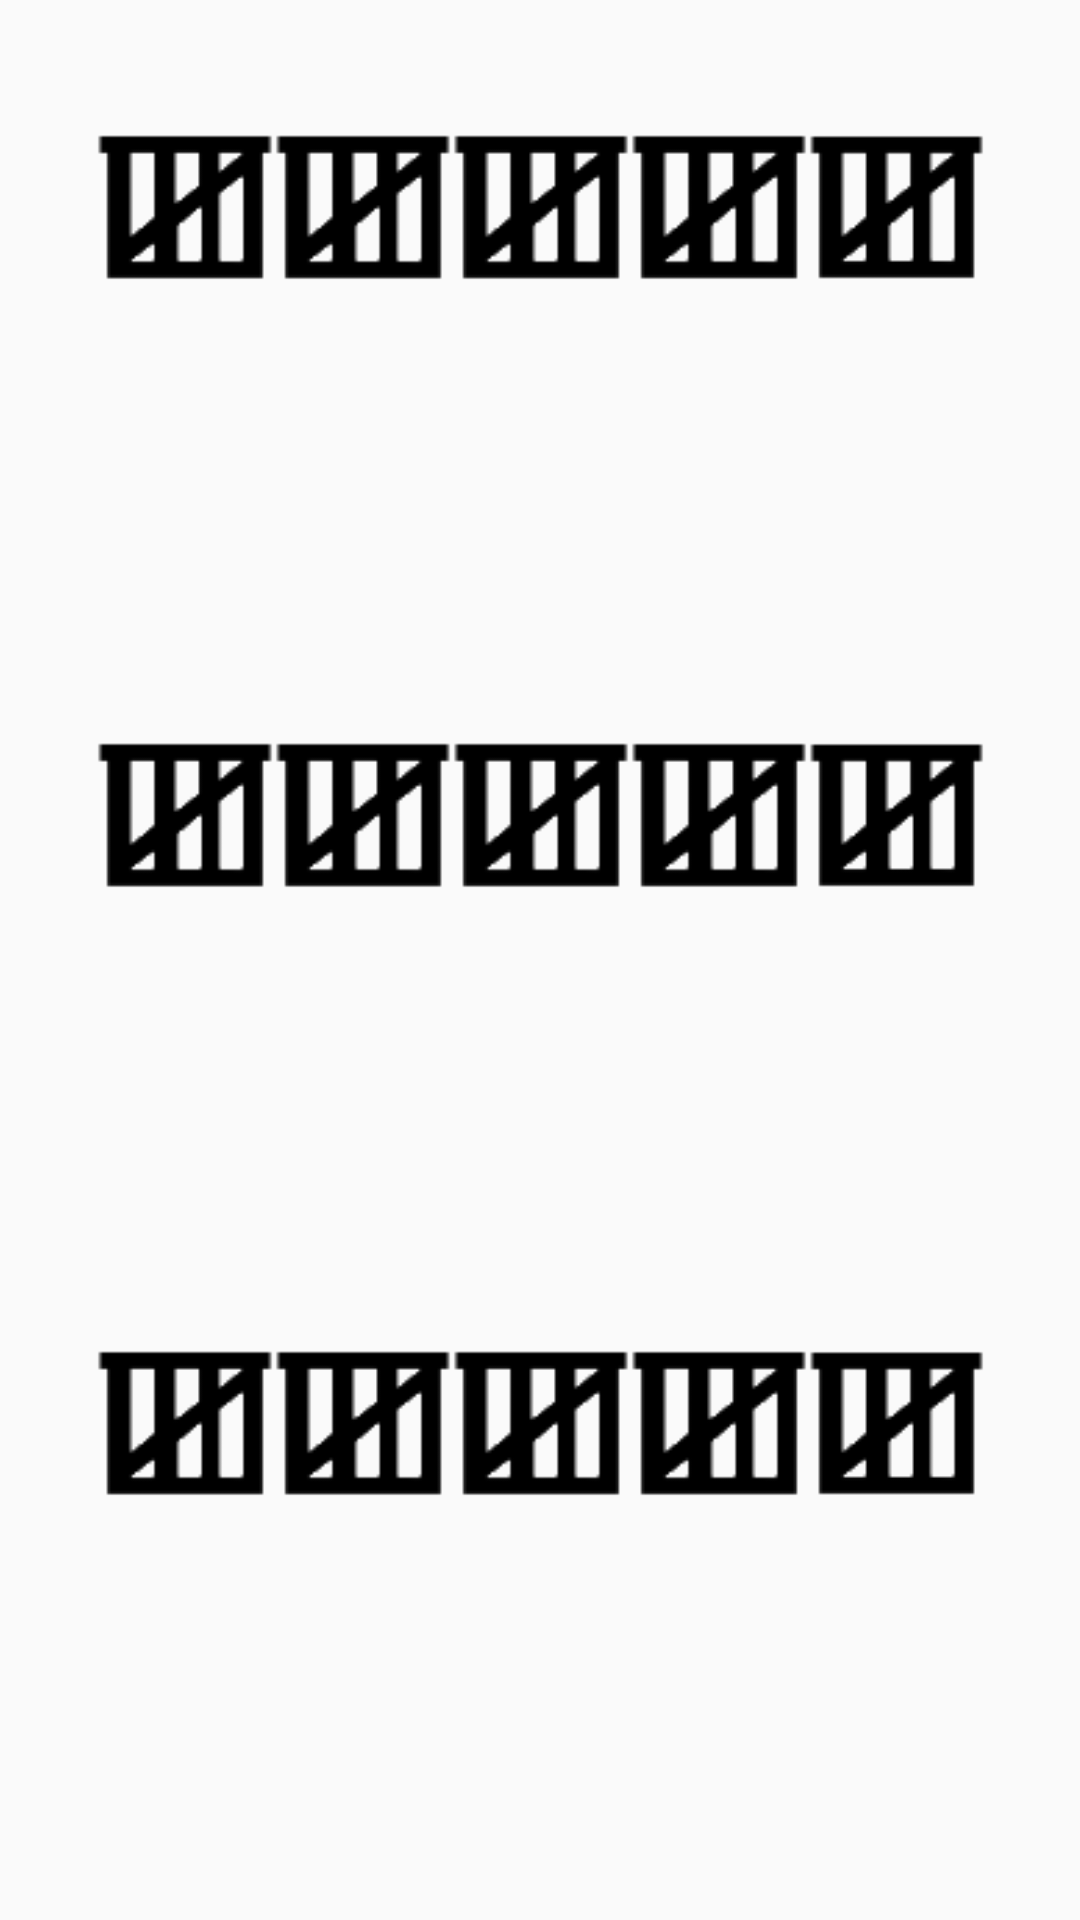

Android layout source for this screen:
<!-- AndroidManifest.xml: application theme AppTheme -->
<!-- res/layout/prep15.xml -->
<?xml version="1.0" encoding="utf-8"?>
<LinearLayout xmlns:android="http://schemas.android.com/apk/res/android"
    android:layout_width="match_parent"
    android:layout_height="match_parent"
    android:layout_gravity="center|top"
    android:gravity="center"
    android:orientation="vertical"
    android:padding="16dp">

    <LinearLayout
        android:layout_width="wrap_content"
        android:layout_height="0dp"

        android:layout_weight=".33"
        android:orientation="horizontal"
        android:padding="16dp">

        <ImageView
            android:id="@+id/prep151"
            android:layout_width="0dp"
            android:layout_height="wrap_content"
            android:layout_weight=".20"
            android:onClick="answered"

            android:src="@drawable/a" />

        <ImageView
            android:id="@+id/prep152"
            android:layout_width="0dp"
            android:layout_height="wrap_content"
            android:layout_weight=".20"
            android:onClick="answered"

            android:src="@drawable/a" />

        <ImageView
            android:id="@+id/prep153"
            android:layout_width="0dp"
            android:layout_height="wrap_content"
            android:layout_weight=".20"
            android:onClick="answered"

            android:src="@drawable/a" />

        <ImageView
            android:id="@+id/prep154"
            android:layout_width="0dp"
            android:layout_height="wrap_content"
            android:layout_weight=".20"
            android:onClick="answered"

            android:src="@drawable/a" />

        <ImageView
            android:id="@+id/prep155"
            android:layout_width="0dp"
            android:layout_height="wrap_content"
            android:layout_weight=".20"
            android:onClick="answered"

            android:src="@drawable/a" />

    </LinearLayout>

    <LinearLayout
        android:layout_width="wrap_content"
        android:layout_height="0dp"

        android:layout_weight=".33"
        android:orientation="horizontal"
        android:padding="16dp">

        <ImageView
            android:id="@+id/prep156"
            android:layout_width="0dp"
            android:layout_height="wrap_content"
            android:layout_weight=".20"
            android:onClick="answered"

            android:src="@drawable/a" />

        <ImageView
            android:id="@+id/prep157"
            android:layout_width="0dp"
            android:layout_height="wrap_content"
            android:layout_weight=".20"
            android:onClick="answered"

            android:src="@drawable/a" />

        <ImageView
            android:id="@+id/prep158"
            android:layout_width="0dp"
            android:layout_height="wrap_content"
            android:layout_weight=".20"
            android:onClick="answered"

            android:src="@drawable/a" />

        <ImageView
            android:id="@+id/prep159"
            android:layout_width="0dp"
            android:layout_height="wrap_content"
            android:layout_weight=".20"
            android:onClick="answered"

            android:src="@drawable/a" />

        <ImageView
            android:id="@+id/prep1510"
            android:layout_width="0dp"
            android:layout_height="wrap_content"
            android:layout_weight=".20"
            android:onClick="answered"

            android:src="@drawable/a" />

    </LinearLayout>

    <LinearLayout
        android:layout_width="wrap_content"
        android:layout_height="0dp"

        android:layout_weight=".33"
        android:orientation="horizontal"
        android:padding="16dp">

        <ImageView
            android:id="@+id/prep1511"
            android:layout_width="0dp"
            android:layout_height="wrap_content"
            android:layout_weight=".20"
            android:onClick="answered"

            android:src="@drawable/a" />

        <ImageView
            android:id="@+id/prep1512"
            android:layout_width="0dp"
            android:layout_height="wrap_content"
            android:layout_weight=".20"
            android:onClick="answered"

            android:src="@drawable/a" />

        <ImageView
            android:id="@+id/prep1513"
            android:layout_width="0dp"
            android:layout_height="wrap_content"
            android:layout_weight=".20"
            android:onClick="answered"

            android:src="@drawable/a" />

        <ImageView
            android:id="@+id/prep1514"
            android:layout_width="0dp"
            android:layout_height="wrap_content"
            android:layout_weight=".20"
            android:onClick="answered"

            android:src="@drawable/a" />

        <ImageView
            android:id="@+id/prep1515"
            android:layout_width="0dp"
            android:layout_height="wrap_content"
            android:layout_weight=".20"
            android:onClick="answered"

            android:src="@drawable/a" />

    </LinearLayout>

</LinearLayout>
<!-- resources referenced by this layout -->
<resources>
  <!-- drawable a: png bitmap (drawable, 1559 bytes) -->
  <style name="AppTheme" parent="Theme.AppCompat.Light.DarkActionBar">
          
          <item name="colorPrimary">@color/colorPrimary</item>
          <item name="colorPrimaryDark">@color/colorPrimaryDark</item>
          <item name="colorAccent">@color/colorAccent</item>
      </style>
  <color name="colorPrimary">#3F51B5</color>
  <color name="colorPrimaryDark">#303F9F</color>
  <color name="colorAccent">#FF4081</color>
</resources>
